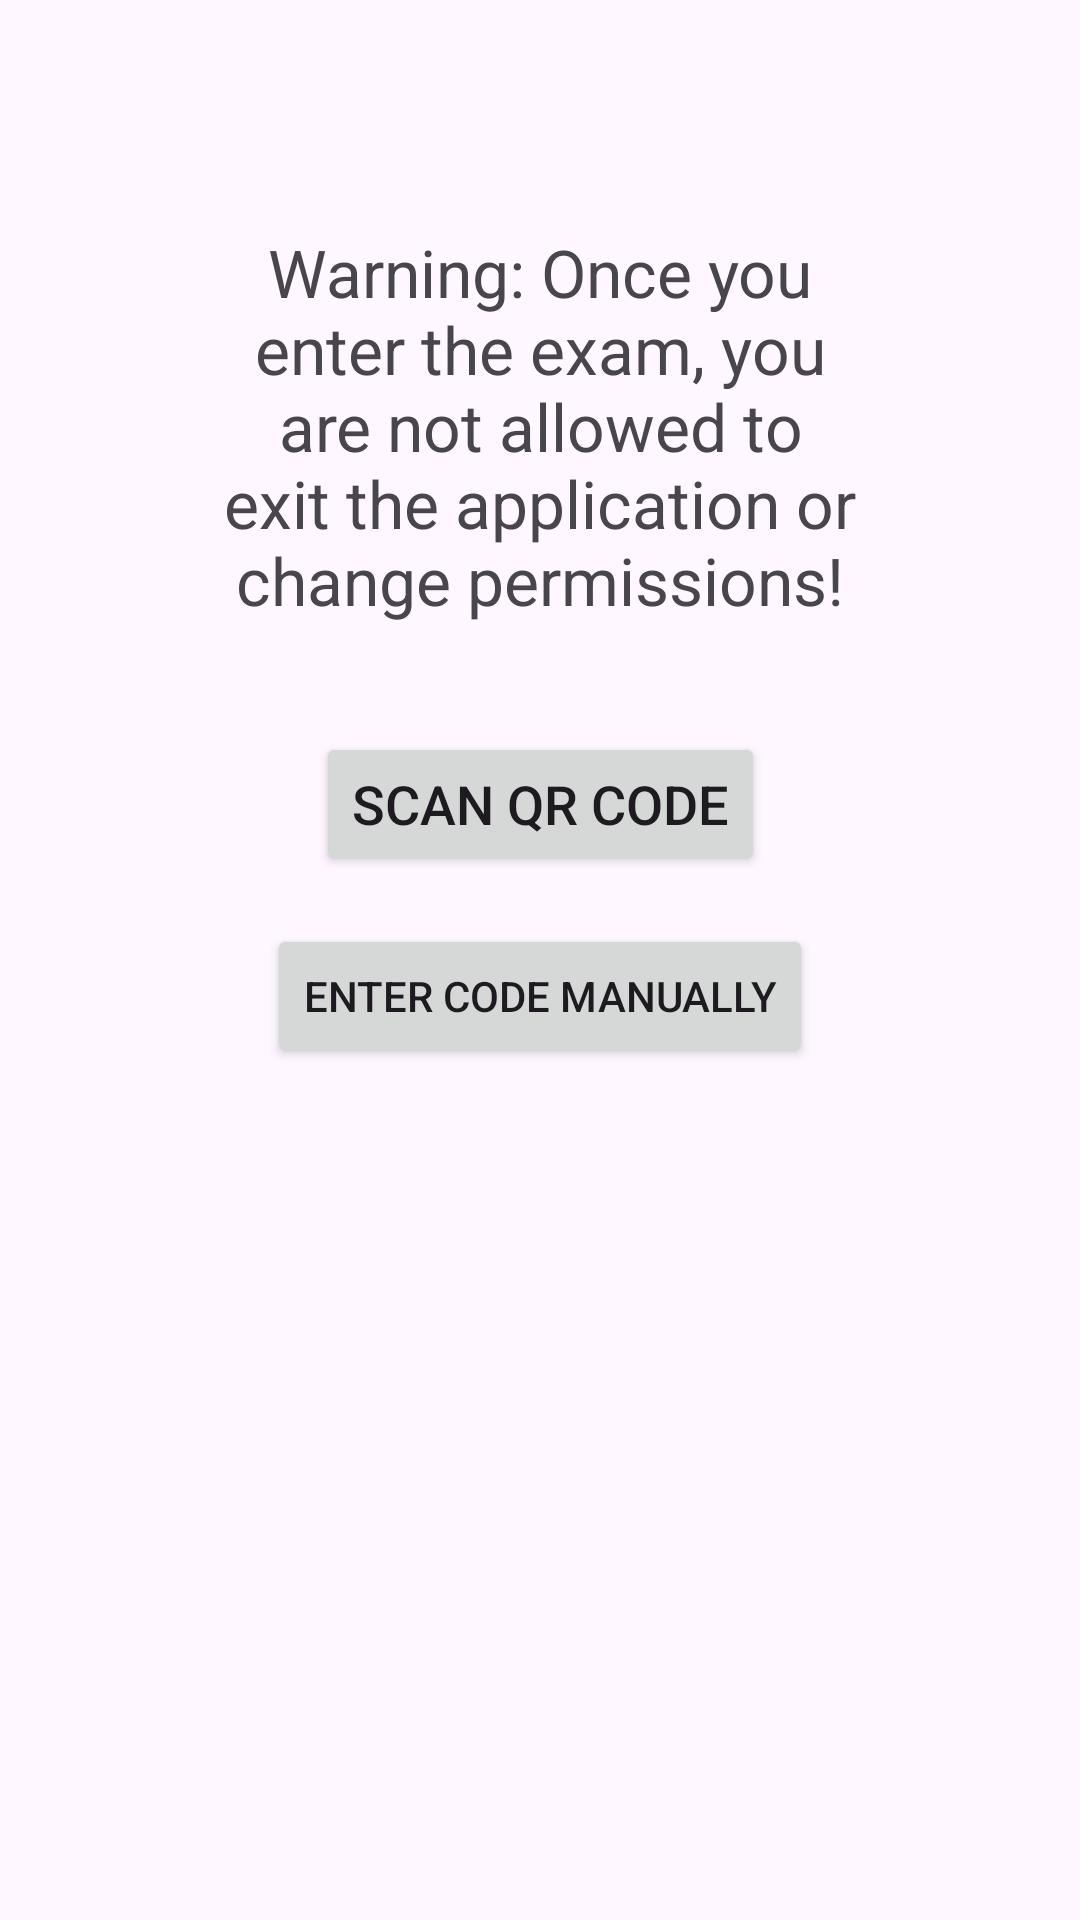

Produce the Android XML layout that renders to this screen, including the resource entries it uses.
<!-- AndroidManifest.xml: application theme Theme.ExaMate -->
<!-- res/layout/activity_join_class.xml -->
<?xml version="1.0" encoding="utf-8"?>
<androidx.constraintlayout.widget.ConstraintLayout xmlns:android="http://schemas.android.com/apk/res/android"
    xmlns:app="http://schemas.android.com/apk/res-auto"
    xmlns:tools="http://schemas.android.com/tools"
    android:id="@+id/activity_join_class"
    android:layout_width="match_parent"
    android:layout_height="match_parent"
    tools:context=".JoinClassActivity"
    android:padding="16dp">

    <TextView
        android:id="@+id/warningText"
        android:layout_width="0dp"
        android:layout_height="wrap_content"
        android:text="@string/warning_before_join"
        android:textSize="22sp"
        android:padding="20dp"
        android:layout_marginTop="40dp"
        android:gravity="center_horizontal"
        app:layout_constraintTop_toTopOf="parent"
        app:layout_constraintStart_toStartOf="parent"
        app:layout_constraintEnd_toEndOf="parent"
        app:layout_constraintWidth_percent="0.8"/>

    <Button
        android:id="@+id/buttonScanQR"
        android:layout_width="wrap_content"
        android:layout_height="wrap_content"
        android:text="@string/scan_qr_code"
        android:textSize="18sp"
        android:layout_marginTop="16dp"
        app:layout_constraintTop_toBottomOf="@id/warningText"
        app:layout_constraintStart_toStartOf="parent"
        app:layout_constraintEnd_toEndOf="parent"/>

    <Button
        android:id="@+id/buttonEnterId"
        android:layout_width="wrap_content"
        android:layout_height="wrap_content"
        android:text="@string/enter_code_manually"
        android:layout_marginTop="16dp"
        app:layout_constraintTop_toBottomOf="@id/buttonScanQR"
        app:layout_constraintStart_toStartOf="parent"
        app:layout_constraintEnd_toEndOf="parent"/>

</androidx.constraintlayout.widget.ConstraintLayout>
<!-- resources referenced by this layout -->
<resources>
  <string name="enter_code_manually">Enter code manually</string>
  <string name="scan_qr_code">Scan QR Code</string>
  <string name="warning_before_join">Warning: Once you enter the exam, you are not allowed to exit the application or change permissions!</string>
  <style name="Theme.ExaMate" parent="Base.Theme.ExaMate" />
  <style name="Base.Theme.ExaMate" parent="Theme.Material3.DayNight.NoActionBar">
          <item name="colorPrimary">@color/collectionOrange</item>
          <item name="colorPrimaryVariant">@color/collectionBlack</item>
  
  
          
      </style>
  <color name="collectionOrange">#ec442c</color>
  <color name="collectionBlack">#263238</color>
</resources>
